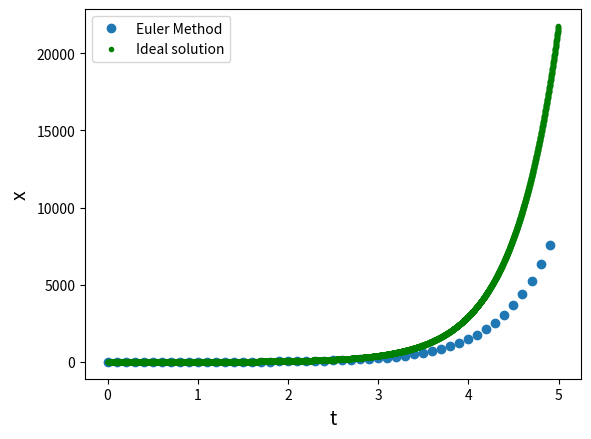

This chart was generated by the following Python code:
# TASKS (9p)
# 1 Looking at the Euler method above create your own function which takes:
# a (from x' = ax)
# h - step
# T time range
# as an input and plots the solution of a differential equation x' = ax (1p)
# 2 Beside the solution print the 'ideal' approximation on your chart using for example green color as a reference. (1p)
# 2 Hint: use small step value. Use plt.legend to explain which serie is the 'ideal'
# 3 Find a differential equation which represents a process / model (your choice) and implement it using odeint python function (1p)
# 4 Look at the example of optimization for exponential function.
# Did you encounter any errors? Where in code do we display the optimal point? Do we minimize or maximize and which function?
# Start your search always from the point (0, -2). (1p)
# 5 Create your own 3d function with multiple local optima.
# Create an algorithm which takes an initial point and looks for the closest local optimum (1p)
# Create an algorithm which aims to find a global optimum, the time of execution is limiter to ~30sec (1p)
# If your solution is heuristic test its quality. Measure the probability of finding the GLOBAL optimum (1p).
# You can, for example, execute your search function multiple times and check if the returned result is what you expected.
# Measure the success / total trials rate (2p).

import numpy as np
import matplotlib.pyplot as plt
from scipy.integrate import odeint

def eulerMethod(a,h,T):
    initial_x = 1

    t = np.arange(0, T, h)
    x = np.zeros(t.shape)
    x[0] = initial_x


    t_ideal = np.arange(0, T, 0.001)
    x_ideal = np.zeros(t_ideal.shape)
    x_ideal[0] = initial_x

    for i in range(t.size - 1):
        x[i + 1] = x[i] + h * (a * x[i])

    for i in range(t_ideal.size - 1):
        x_ideal[i+1] = x_ideal[i] + 0.001 * (a * x_ideal[i])

    plt.plot(t, x, 'o', t_ideal, x_ideal, 'g.')
    plt.legend(['Euler Method','Ideal solution'])
    plt.xlabel('t', fontsize=14)
    plt.ylabel('x', fontsize=14)
    plt.show()

eulerMethod(2,0.1,5)

# def F(x,t):
#     dx = -x + 1.0
#     return dx
#
# # initial condition
# initial_x = 0
#
# t_min = 0
# t_max = 50
# h = 0.01
# t = np.arange(t_min, t_max+h, h)
#
# # solve ODE
# X = odeint(F,initial_x,t)
#
# # plot results
# plt.plot(t,X)
# plt.xlabel('time')
# plt.ylabel('y(t)')
# plt.show()

